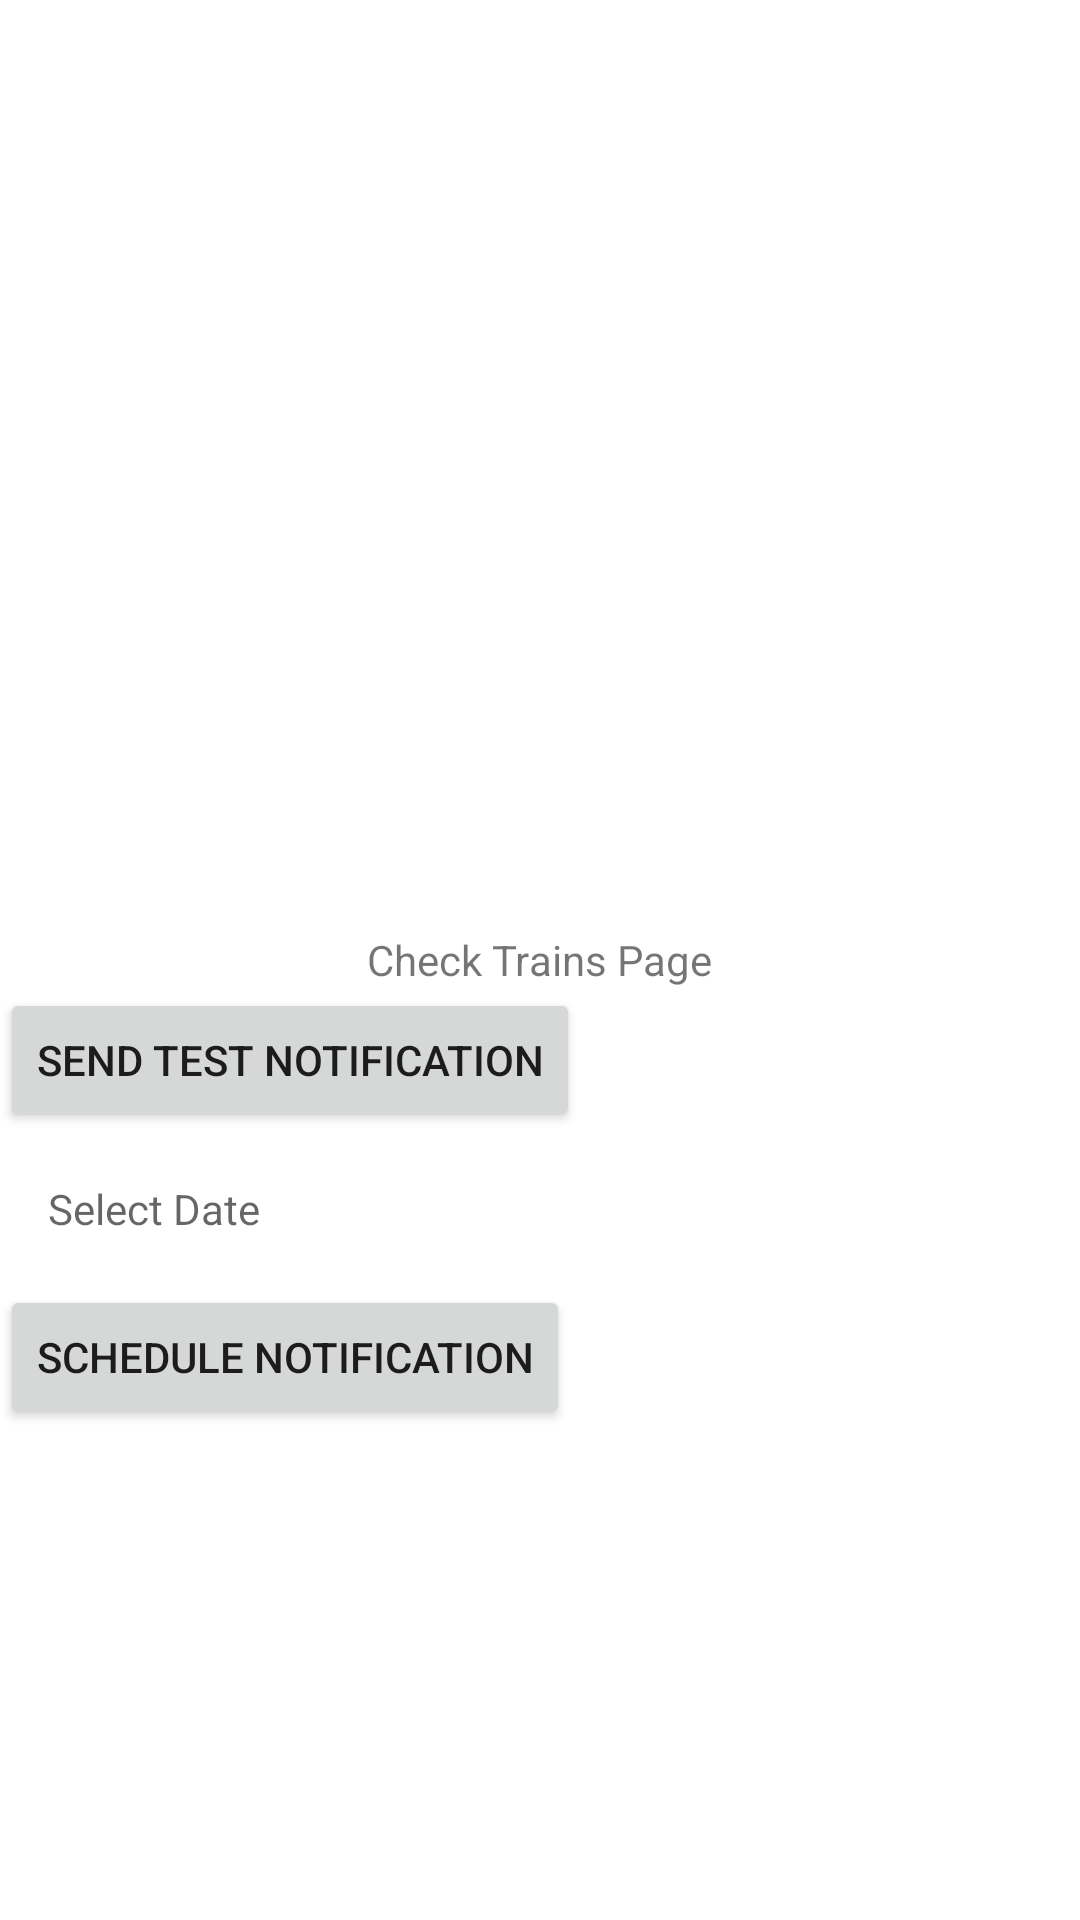

The Android layout XML behind this screen, and the referenced resources:
<!-- AndroidManifest.xml: application theme AppTheme -->
<!-- res/layout/activity_check_trains_relative.xml -->
<?xml version="1.0" encoding="utf-8"?>
<android.widget.RelativeLayout xmlns:android="http://schemas.android.com/apk/res/android"
    android:layout_width="match_parent" android:layout_height="match_parent"
    android:theme="@style/Theme.AppCompat.Light">

    <TextView
        android:id="@+id/trainsPage"
        android:layout_width="wrap_content"
        android:layout_height="wrap_content"
        android:layout_centerInParent="true"
        android:text="@string/check_trains_page" />
    <Button
        android:id="@+id/notification_button"
        android:layout_width="wrap_content"
        android:layout_height="wrap_content"
        android:layout_below="@+id/trainsPage"
        android:text="Send Test Notification"/>
    <Button
        android:id="@+id/btnDate"
        android:layout_width="wrap_content"
        android:layout_height="wrap_content"
        android:layout_below="@+id/tvDate"
        android:text="Schedule Notification"/>
    <TextView
        android:id="@+id/tvDate"
        android:layout_width="match_parent"
        android:layout_height="wrap_content"
        android:layout_below="@+id/notification_button"
        android:hint="Select Date"
        android:onClick="setDate"
        android:padding="16dp"/>
</android.widget.RelativeLayout>
<!-- resources referenced by this layout -->
<resources>
  <string name="check_trains_page">Check Trains Page</string>
</resources>
